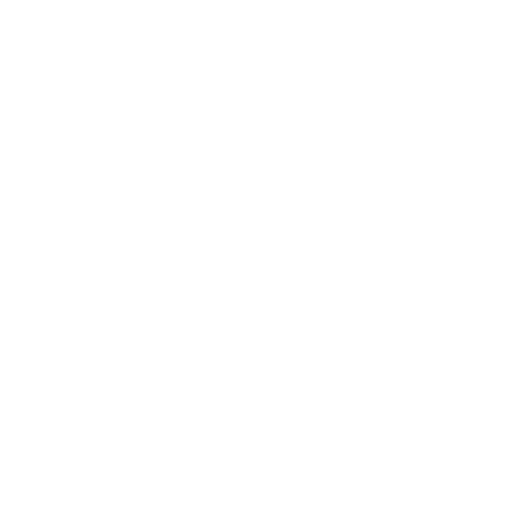
t = 0.00 s
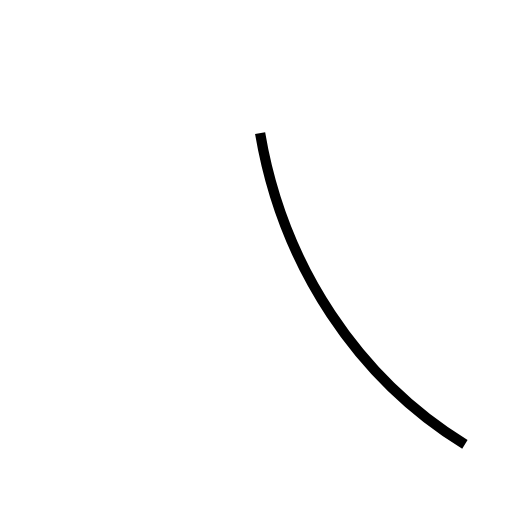
t = 1.13 s
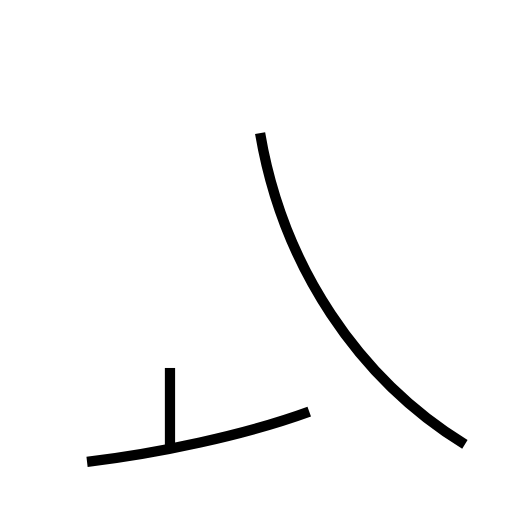
t = 2.03 s
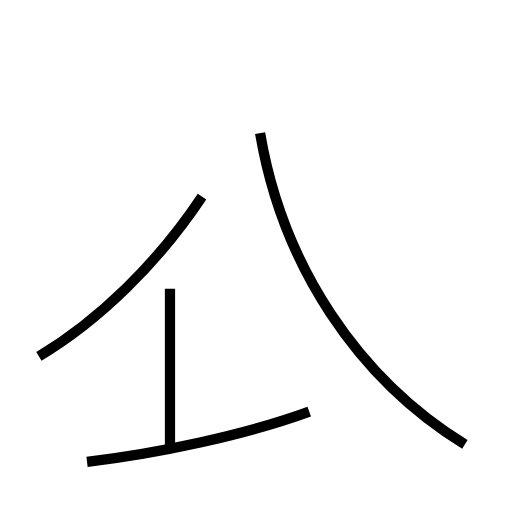
t = 2.93 s
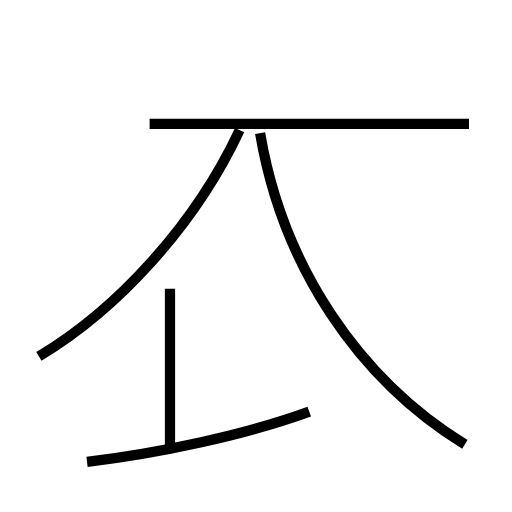
t = 4.09 s
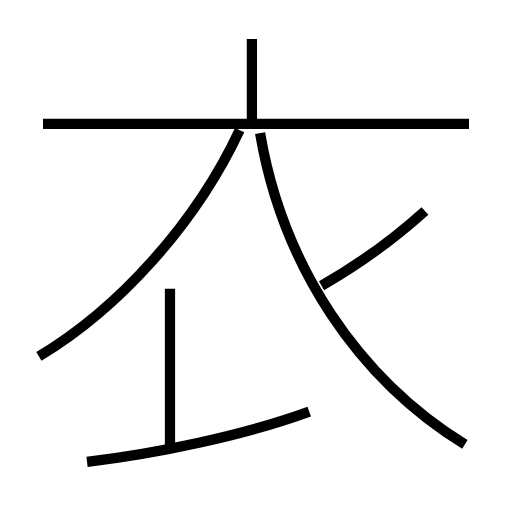
t = 5.04 s

The animated SVG that drew these frames (rendered in a browser with its animation timeline set to each time). Animation: 7 SMIL elements (animate=7); one cycle of 5.04 s.

<?xml version='1.0' encoding='utf-8'?>
<svg viewBox="0.0 -6.0 50.0 50.0" version="1.1" xmlns="http://www.w3.org/2000/svg"><rect x="-1000" y="-1000" width="2000" height="2000" stroke="white" fill="white" /><g style="fill:none;stroke:#000000;stroke-width:1"><path d="M 45.4 -0.6 C 35.0 -7.0 27.6 -18.0 25.4 -31.0 " transform="translate(0.0 38.0)" stroke-dasharray="37.51082560294906" stroke-dashoffset="37.51082560294906"><animate attributeName="stroke-dashoffset" from="37.51082560294906" to="0" dur="1.1253247680884717s" begin="0s" fill="freeze" /></path><path d="M 8.5 1.1 C 15.3 0.3 23.9 -1.5 30.2 -3.8 " transform="translate(0.0 38.0)" stroke-dasharray="22.28988761984333" stroke-dashoffset="22.28988761984333"><animate attributeName="stroke-dashoffset" from="22.28988761984333" to="0" dur="0.6686966285952999s" begin="1.1253247680884717s" fill="freeze" /></path><path d="M 16.6 -0.3 L 16.6 -15.8 " transform="translate(0.0 38.0)" stroke-dasharray="15.5" stroke-dashoffset="15.5"><animate attributeName="stroke-dashoffset" from="15.5" to="0" dur="0.46499999999999997s" begin="1.7940213966837715s" fill="freeze" /></path><path d="M 3.8 -9.2 C 11.5 -13.8 19.1 -22.1 23.4 -31.3 " transform="translate(0.0 38.0)" stroke-dasharray="29.94406828136121" stroke-dashoffset="29.94406828136121"><animate attributeName="stroke-dashoffset" from="29.94406828136121" to="0" dur="0.8983220484408363s" begin="2.2590213966837713s" fill="freeze" /></path><path d="M 45.8 -31.9 L 4.2 -31.9 " transform="translate(0.0 38.0)" stroke-dasharray="41.599999999999994" stroke-dashoffset="41.599999999999994"><animate attributeName="stroke-dashoffset" from="41.599999999999994" to="0" dur="1.2479999999999998s" begin="3.1573434451246074s" fill="freeze" /></path><path d="M 31.4 -16.1 C 34.9 -18.1 38.4 -20.6 41.5 -23.4 " transform="translate(0.0 38.0)" stroke-dasharray="12.485520942367502" stroke-dashoffset="12.485520942367502"><animate attributeName="stroke-dashoffset" from="12.485520942367502" to="0" dur="0.3745656282710251s" begin="4.405343445124608s" fill="freeze" /></path><path d="M 24.6 -31.6 L 24.6 -40.2" transform="translate(0.0 38.0)" stroke-dasharray="8.600000000000001" stroke-dashoffset="8.600000000000001"><animate attributeName="stroke-dashoffset" from="8.600000000000001" to="0" dur="0.258s" begin="4.779909073395633s" fill="freeze" /></path></g></svg>
